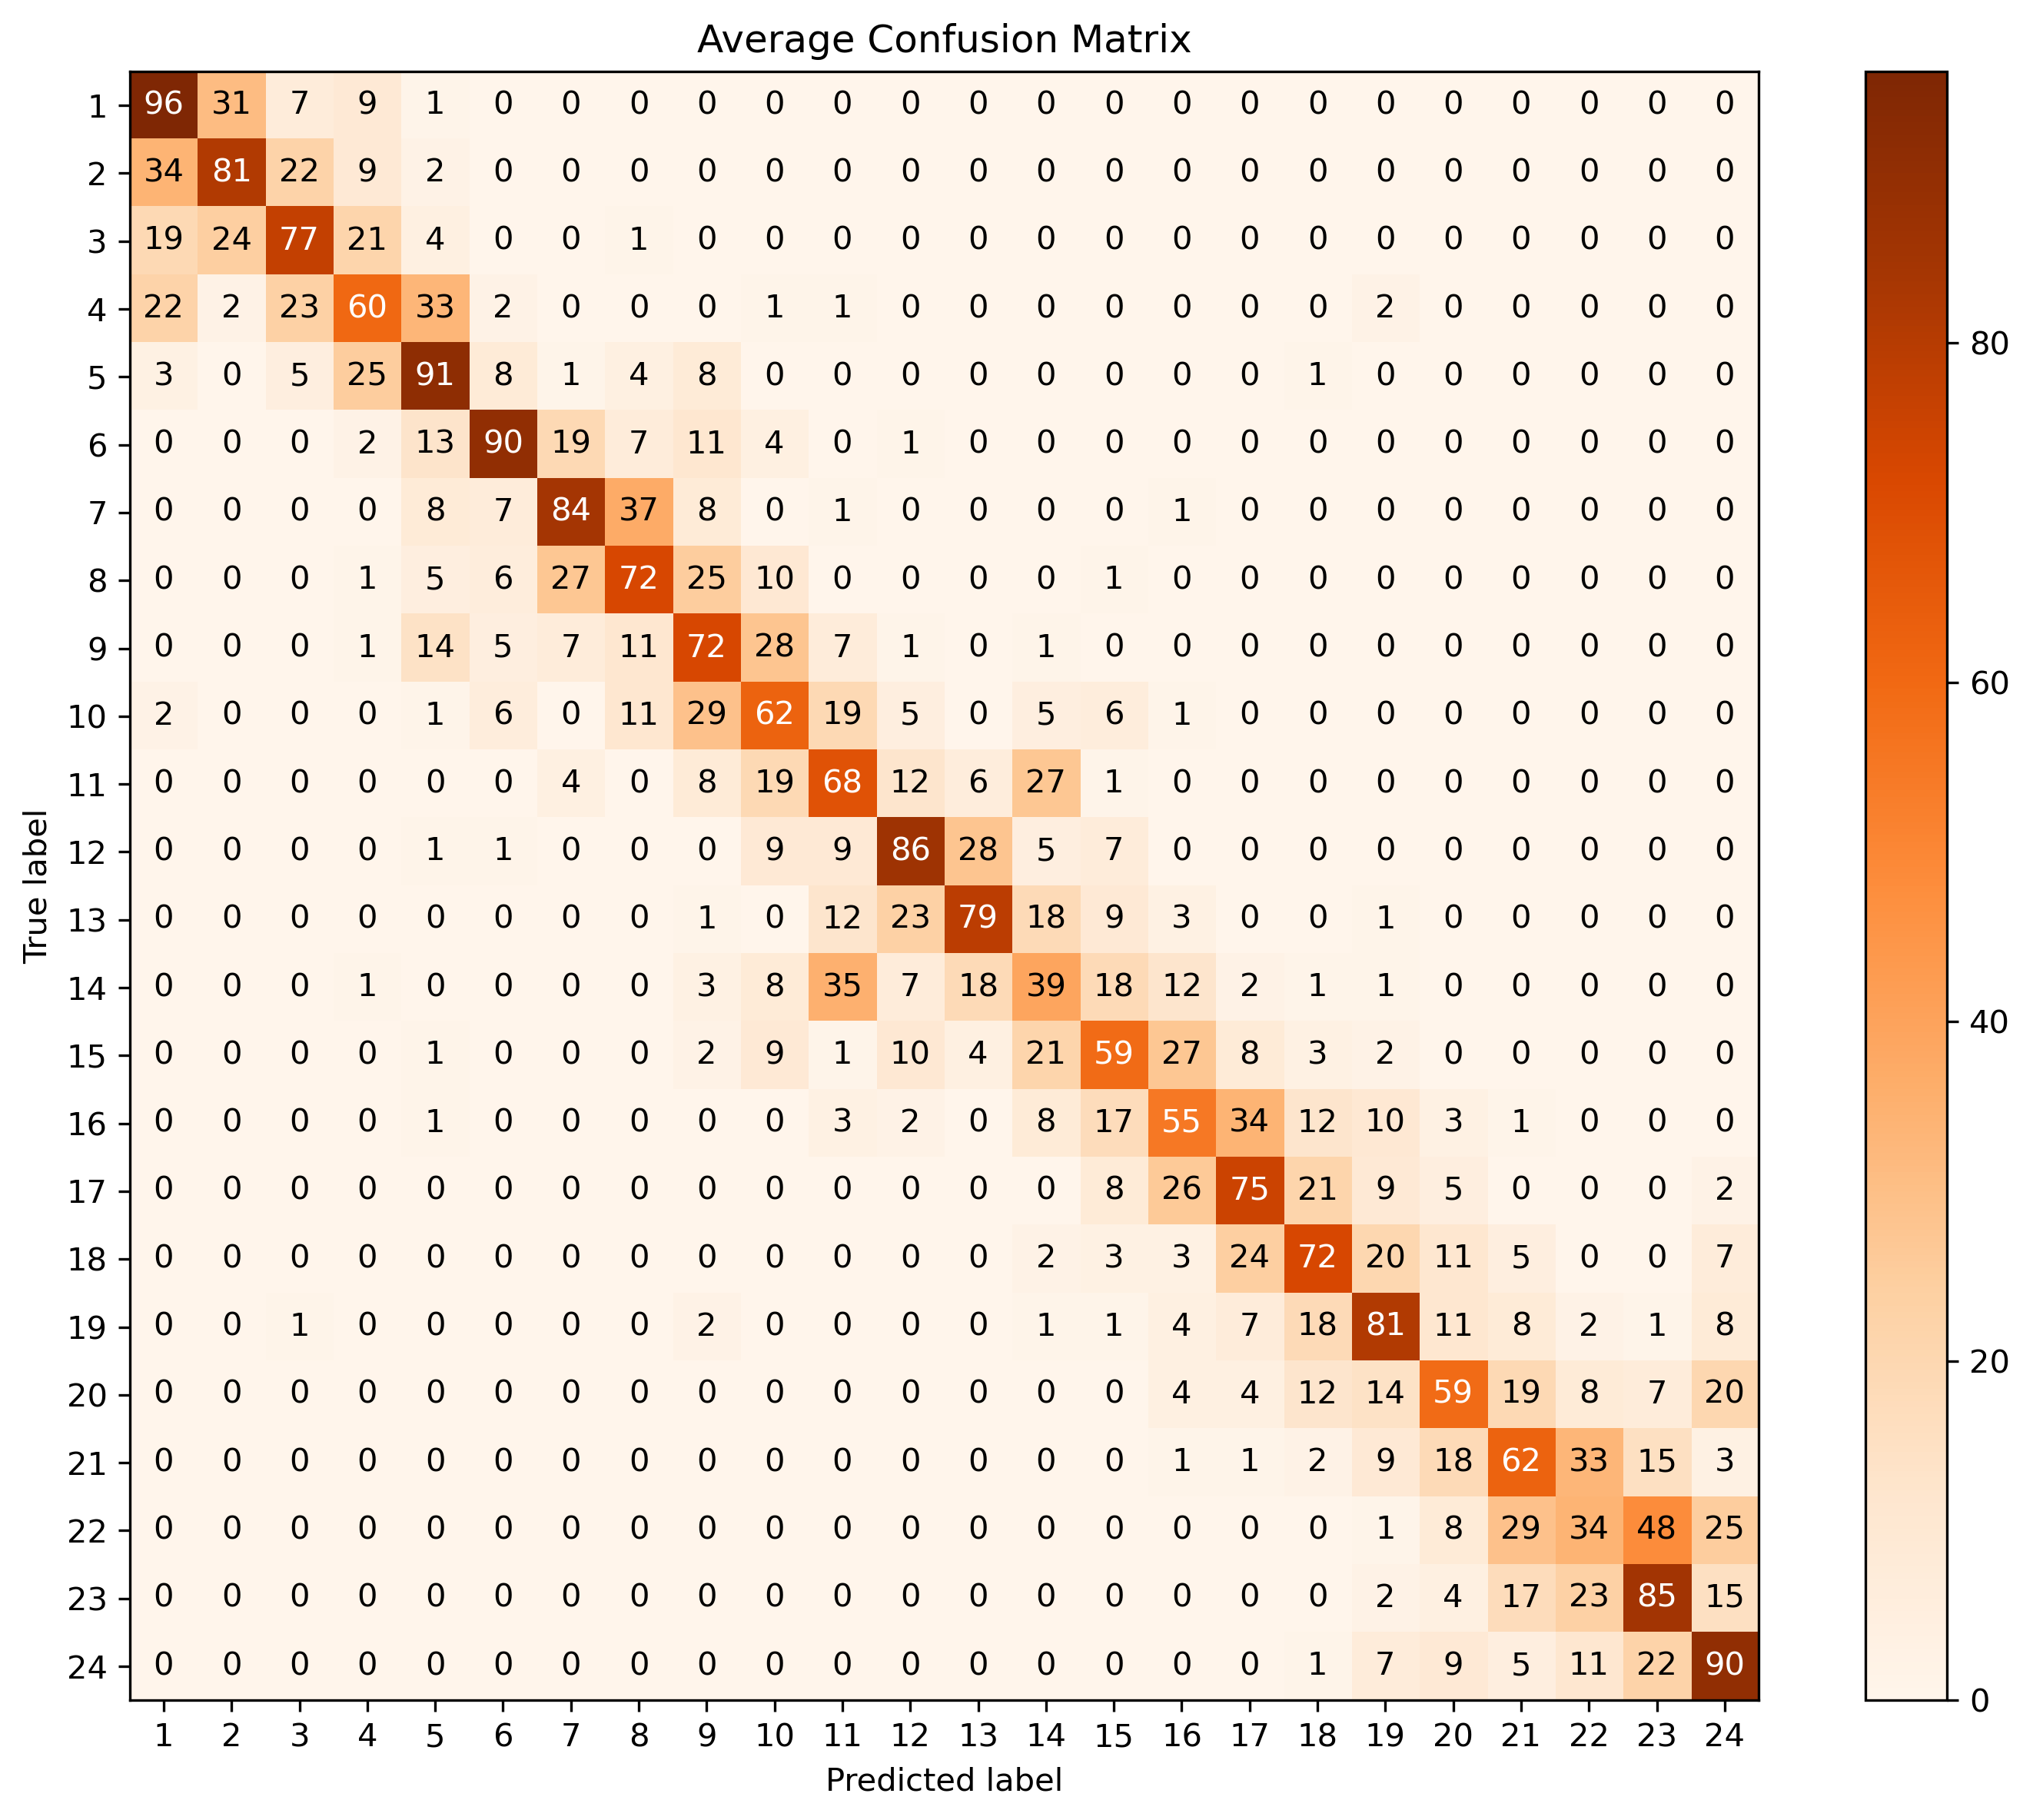

The file beside this chart, header and first rows:
9.640000000000000568e+01, 3.139999999999999858e+01, 7.400000000000000355e+00, 9.400000000000000355e+00, 1.000000000000000000e+00, 0.000000000000000000e+00, 0.000000000000000000e+00, 0.000000000000000000e+00, 0.000000000000000000e+00, 0.000000000000000000e+00, 2.000000000000000111e-01, 0.000000000000000000e+00, 0.000000000000000000e+00, 4.000000000000000222e-01, 0.000000000000000000e+00, 0.000000000000000000e+00, 0.000000000000000000e+00, 0.000000000000000000e+00, 0.000000000000000000e+00, 0.000000000000000000e+00, 0.000000000000000000e+00, 0.000000000000000000e+00, 0.000000000000000000e+00, 0.000000000000000000e+00
3.360000000000000142e+01, 8.079999999999999716e+01, 2.160000000000000142e+01, 8.599999999999999645e+00, 1.600000000000000089e+00, 0.000000000000000000e+00, 0.000000000000000000e+00, 0.000000000000000000e+00, 0.000000000000000000e+00, 0.000000000000000000e+00, 0.000000000000000000e+00, 0.000000000000000000e+00, 0.000000000000000000e+00, 0.000000000000000000e+00, 0.000000000000000000e+00, 0.000000000000000000e+00, 0.000000000000000000e+00, 0.000000000000000000e+00, 0.000000000000000000e+00, 0.000000000000000000e+00, 0.000000000000000000e+00, 0.000000000000000000e+00, 0.000000000000000000e+00, 0.000000000000000000e+00
1.880000000000000071e+01, 2.419999999999999929e+01, 7.679999999999999716e+01, 2.100000000000000000e+01, 4.400000000000000355e+00, 0.000000000000000000e+00, 0.000000000000000000e+00, 8.000000000000000444e-01, 0.000000000000000000e+00, 0.000000000000000000e+00, 0.000000000000000000e+00, 0.000000000000000000e+00, 0.000000000000000000e+00, 0.000000000000000000e+00, 0.000000000000000000e+00, 0.000000000000000000e+00, 0.000000000000000000e+00, 0.000000000000000000e+00, 2.000000000000000111e-01, 0.000000000000000000e+00, 0.000000000000000000e+00, 0.000000000000000000e+00, 0.000000000000000000e+00, 0.000000000000000000e+00
2.180000000000000071e+01, 2.200000000000000178e+00, 2.280000000000000071e+01, 6.000000000000000000e+01, 3.260000000000000142e+01, 1.800000000000000044e+00, 4.000000000000000222e-01, 0.000000000000000000e+00, 2.000000000000000111e-01, 8.000000000000000444e-01, 8.000000000000000444e-01, 0.000000000000000000e+00, 0.000000000000000000e+00, 4.000000000000000222e-01, 0.000000000000000000e+00, 4.000000000000000222e-01, 0.000000000000000000e+00, 0.000000000000000000e+00, 1.600000000000000089e+00, 2.000000000000000111e-01, 0.000000000000000000e+00, 0.000000000000000000e+00, 0.000000000000000000e+00, 2.000000000000000111e-01
3.399999999999999911e+00, 0.000000000000000000e+00, 4.799999999999999822e+00, 2.500000000000000000e+01, 9.140000000000000568e+01, 8.000000000000000000e+00, 1.399999999999999911e+00, 3.600000000000000089e+00, 7.599999999999999645e+00, 4.000000000000000222e-01, 0.000000000000000000e+00, 0.000000000000000000e+00, 0.000000000000000000e+00, 0.000000000000000000e+00, 0.000000000000000000e+00, 0.000000000000000000e+00, 0.000000000000000000e+00, 5.999999999999999778e-01, 0.000000000000000000e+00, 0.000000000000000000e+00, 0.000000000000000000e+00, 0.000000000000000000e+00, 0.000000000000000000e+00, 0.000000000000000000e+00
0.000000000000000000e+00, 0.000000000000000000e+00, 0.000000000000000000e+00, 1.600000000000000089e+00, 1.319999999999999929e+01, 8.959999999999999432e+01, 1.880000000000000071e+01, 6.799999999999999822e+00, 1.119999999999999929e+01, 4.200000000000000178e+00, 2.000000000000000111e-01, 5.999999999999999778e-01, 0.000000000000000000e+00, 0.000000000000000000e+00, 0.000000000000000000e+00, 0.000000000000000000e+00, 0.000000000000000000e+00, 0.000000000000000000e+00, 0.000000000000000000e+00, 0.000000000000000000e+00, 0.000000000000000000e+00, 0.000000000000000000e+00, 0.000000000000000000e+00, 0.000000000000000000e+00
2.000000000000000111e-01, 0.000000000000000000e+00, 0.000000000000000000e+00, 2.000000000000000111e-01, 7.599999999999999645e+00, 7.000000000000000000e+00, 8.420000000000000284e+01, 3.720000000000000284e+01, 7.599999999999999645e+00, 4.000000000000000222e-01, 8.000000000000000444e-01, 0.000000000000000000e+00, 0.000000000000000000e+00, 0.000000000000000000e+00, 0.000000000000000000e+00, 1.000000000000000000e+00, 0.000000000000000000e+00, 0.000000000000000000e+00, 0.000000000000000000e+00, 0.000000000000000000e+00, 0.000000000000000000e+00, 0.000000000000000000e+00, 0.000000000000000000e+00, 0.000000000000000000e+00
0.000000000000000000e+00, 0.000000000000000000e+00, 0.000000000000000000e+00, 5.999999999999999778e-01, 5.400000000000000355e+00, 6.000000000000000000e+00, 2.700000000000000000e+01, 7.159999999999999432e+01, 2.519999999999999929e+01, 9.599999999999999645e+00, 0.000000000000000000e+00, 0.000000000000000000e+00, 0.000000000000000000e+00, 0.000000000000000000e+00, 8.000000000000000444e-01, 0.000000000000000000e+00, 0.000000000000000000e+00, 0.000000000000000000e+00, 0.000000000000000000e+00, 0.000000000000000000e+00, 0.000000000000000000e+00, 0.000000000000000000e+00, 0.000000000000000000e+00, 0.000000000000000000e+00
0.000000000000000000e+00, 0.000000000000000000e+00, 0.000000000000000000e+00, 8.000000000000000444e-01, 1.359999999999999964e+01, 4.599999999999999645e+00, 6.799999999999999822e+00, 1.140000000000000036e+01, 7.179999999999999716e+01, 2.819999999999999929e+01, 7.000000000000000000e+00, 5.999999999999999778e-01, 0.000000000000000000e+00, 8.000000000000000444e-01, 4.000000000000000222e-01, 0.000000000000000000e+00, 0.000000000000000000e+00, 0.000000000000000000e+00, 2.000000000000000111e-01, 0.000000000000000000e+00, 0.000000000000000000e+00, 0.000000000000000000e+00, 0.000000000000000000e+00, 0.000000000000000000e+00
1.800000000000000044e+00, 0.000000000000000000e+00, 0.000000000000000000e+00, 0.000000000000000000e+00, 8.000000000000000444e-01, 5.799999999999999822e+00, 0.000000000000000000e+00, 1.100000000000000000e+01, 2.919999999999999929e+01, 6.160000000000000142e+01, 1.880000000000000071e+01, 5.000000000000000000e+00, 0.000000000000000000e+00, 5.400000000000000355e+00, 6.000000000000000000e+00, 5.999999999999999778e-01, 0.000000000000000000e+00, 0.000000000000000000e+00, 2.000000000000000111e-01, 0.000000000000000000e+00, 0.000000000000000000e+00, 0.000000000000000000e+00, 0.000000000000000000e+00, 0.000000000000000000e+00
0.000000000000000000e+00, 0.000000000000000000e+00, 0.000000000000000000e+00, 0.000000000000000000e+00, 0.000000000000000000e+00, 0.000000000000000000e+00, 4.000000000000000000e+00, 2.000000000000000111e-01, 8.199999999999999289e+00, 1.919999999999999929e+01, 6.779999999999999716e+01, 1.219999999999999929e+01, 6.200000000000000178e+00, 2.719999999999999929e+01, 8.000000000000000444e-01, 0.000000000000000000e+00, 4.000000000000000222e-01, 0.000000000000000000e+00, 0.000000000000000000e+00, 0.000000000000000000e+00, 0.000000000000000000e+00, 0.000000000000000000e+00, 0.000000000000000000e+00, 0.000000000000000000e+00
0.000000000000000000e+00, 0.000000000000000000e+00, 0.000000000000000000e+00, 0.000000000000000000e+00, 5.999999999999999778e-01, 5.999999999999999778e-01, 0.000000000000000000e+00, 0.000000000000000000e+00, 4.000000000000000222e-01, 8.800000000000000711e+00, 9.400000000000000355e+00, 8.620000000000000284e+01, 2.819999999999999929e+01, 5.200000000000000178e+00, 6.799999999999999822e+00, 0.000000000000000000e+00, 0.000000000000000000e+00, 0.000000000000000000e+00, 0.000000000000000000e+00, 0.000000000000000000e+00, 0.000000000000000000e+00, 0.000000000000000000e+00, 0.000000000000000000e+00, 0.000000000000000000e+00
0.000000000000000000e+00, 0.000000000000000000e+00, 0.000000000000000000e+00, 0.000000000000000000e+00, 0.000000000000000000e+00, 4.000000000000000222e-01, 0.000000000000000000e+00, 0.000000000000000000e+00, 1.000000000000000000e+00, 4.000000000000000222e-01, 1.200000000000000000e+01, 2.280000000000000071e+01, 7.879999999999999716e+01, 1.760000000000000142e+01, 9.199999999999999289e+00, 2.600000000000000089e+00, 0.000000000000000000e+00, 2.000000000000000111e-01, 1.000000000000000000e+00, 0.000000000000000000e+00, 0.000000000000000000e+00, 0.000000000000000000e+00, 2.000000000000000111e-01, 0.000000000000000000e+00
0.000000000000000000e+00, 0.000000000000000000e+00, 0.000000000000000000e+00, 1.000000000000000000e+00, 2.000000000000000111e-01, 2.000000000000000111e-01, 0.000000000000000000e+00, 0.000000000000000000e+00, 3.000000000000000000e+00, 8.400000000000000355e+00, 3.460000000000000142e+01, 6.599999999999999645e+00, 1.800000000000000000e+01, 3.900000000000000000e+01, 1.819999999999999929e+01, 1.219999999999999929e+01, 2.200000000000000178e+00, 1.399999999999999911e+00, 8.000000000000000444e-01, 0.000000000000000000e+00, 0.000000000000000000e+00, 0.000000000000000000e+00, 0.000000000000000000e+00, 4.000000000000000222e-01
0.000000000000000000e+00, 0.000000000000000000e+00, 4.000000000000000222e-01, 0.000000000000000000e+00, 1.000000000000000000e+00, 0.000000000000000000e+00, 0.000000000000000000e+00, 0.000000000000000000e+00, 2.200000000000000178e+00, 8.599999999999999645e+00, 1.000000000000000000e+00, 1.000000000000000000e+01, 4.000000000000000000e+00, 2.080000000000000071e+01, 5.879999999999999716e+01, 2.680000000000000071e+01, 7.799999999999999822e+00, 2.799999999999999822e+00, 1.800000000000000044e+00, 0.000000000000000000e+00, 0.000000000000000000e+00, 0.000000000000000000e+00, 0.000000000000000000e+00, 2.000000000000000111e-01
2.000000000000000111e-01, 0.000000000000000000e+00, 0.000000000000000000e+00, 0.000000000000000000e+00, 1.000000000000000000e+00, 0.000000000000000000e+00, 0.000000000000000000e+00, 0.000000000000000000e+00, 4.000000000000000222e-01, 2.000000000000000111e-01, 3.000000000000000000e+00, 1.600000000000000089e+00, 2.000000000000000111e-01, 7.799999999999999822e+00, 1.739999999999999858e+01, 5.539999999999999858e+01, 3.400000000000000000e+01, 1.159999999999999964e+01, 9.800000000000000711e+00, 2.600000000000000089e+00, 8.000000000000000444e-01, 0.000000000000000000e+00, 0.000000000000000000e+00, 2.000000000000000111e-01
0.000000000000000000e+00, 0.000000000000000000e+00, 0.000000000000000000e+00, 0.000000000000000000e+00, 0.000000000000000000e+00, 0.000000000000000000e+00, 0.000000000000000000e+00, 0.000000000000000000e+00, 0.000000000000000000e+00, 0.000000000000000000e+00, 0.000000000000000000e+00, 0.000000000000000000e+00, 0.000000000000000000e+00, 0.000000000000000000e+00, 8.400000000000000355e+00, 2.639999999999999858e+01, 7.479999999999999716e+01, 2.119999999999999929e+01, 9.199999999999999289e+00, 4.599999999999999645e+00, 0.000000000000000000e+00, 0.000000000000000000e+00, 0.000000000000000000e+00, 1.600000000000000089e+00
0.000000000000000000e+00, 0.000000000000000000e+00, 0.000000000000000000e+00, 0.000000000000000000e+00, 0.000000000000000000e+00, 0.000000000000000000e+00, 0.000000000000000000e+00, 0.000000000000000000e+00, 0.000000000000000000e+00, 0.000000000000000000e+00, 0.000000000000000000e+00, 0.000000000000000000e+00, 0.000000000000000000e+00, 1.600000000000000089e+00, 2.600000000000000089e+00, 3.399999999999999911e+00, 2.360000000000000142e+01, 7.179999999999999716e+01, 2.019999999999999929e+01, 1.100000000000000000e+01, 5.400000000000000355e+00, 0.000000000000000000e+00, 0.000000000000000000e+00, 6.599999999999999645e+00
0.000000000000000000e+00, 0.000000000000000000e+00, 1.199999999999999956e+00, 0.000000000000000000e+00, 2.000000000000000111e-01, 0.000000000000000000e+00, 4.000000000000000222e-01, 0.000000000000000000e+00, 2.000000000000000000e+00, 0.000000000000000000e+00, 0.000000000000000000e+00, 0.000000000000000000e+00, 0.000000000000000000e+00, 5.999999999999999778e-01, 1.000000000000000000e+00, 4.200000000000000178e+00, 7.000000000000000000e+00, 1.780000000000000071e+01, 8.100000000000000000e+01, 1.140000000000000036e+01, 7.799999999999999822e+00, 2.200000000000000178e+00, 1.000000000000000000e+00, 8.400000000000000355e+00
0.000000000000000000e+00, 0.000000000000000000e+00, 0.000000000000000000e+00, 0.000000000000000000e+00, 0.000000000000000000e+00, 0.000000000000000000e+00, 0.000000000000000000e+00, 0.000000000000000000e+00, 0.000000000000000000e+00, 0.000000000000000000e+00, 0.000000000000000000e+00, 0.000000000000000000e+00, 2.000000000000000111e-01, 0.000000000000000000e+00, 4.000000000000000222e-01, 3.600000000000000089e+00, 3.799999999999999822e+00, 1.200000000000000000e+01, 1.359999999999999964e+01, 5.860000000000000142e+01, 1.939999999999999858e+01, 7.599999999999999645e+00, 6.599999999999999645e+00, 2.039999999999999858e+01
0.000000000000000000e+00, 0.000000000000000000e+00, 0.000000000000000000e+00, 0.000000000000000000e+00, 0.000000000000000000e+00, 0.000000000000000000e+00, 0.000000000000000000e+00, 0.000000000000000000e+00, 0.000000000000000000e+00, 0.000000000000000000e+00, 0.000000000000000000e+00, 0.000000000000000000e+00, 0.000000000000000000e+00, 2.000000000000000111e-01, 4.000000000000000222e-01, 1.000000000000000000e+00, 1.199999999999999956e+00, 2.399999999999999911e+00, 9.400000000000000355e+00, 1.760000000000000142e+01, 6.200000000000000000e+01, 3.339999999999999858e+01, 1.540000000000000036e+01, 3.200000000000000178e+00
0.000000000000000000e+00, 0.000000000000000000e+00, 0.000000000000000000e+00, 0.000000000000000000e+00, 0.000000000000000000e+00, 0.000000000000000000e+00, 0.000000000000000000e+00, 0.000000000000000000e+00, 0.000000000000000000e+00, 0.000000000000000000e+00, 0.000000000000000000e+00, 0.000000000000000000e+00, 0.000000000000000000e+00, 0.000000000000000000e+00, 0.000000000000000000e+00, 2.000000000000000111e-01, 0.000000000000000000e+00, 2.000000000000000111e-01, 8.000000000000000444e-01, 8.199999999999999289e+00, 2.939999999999999858e+01, 3.400000000000000000e+01, 4.839999999999999858e+01, 2.500000000000000000e+01
0.000000000000000000e+00, 0.000000000000000000e+00, 0.000000000000000000e+00, 0.000000000000000000e+00, 2.000000000000000111e-01, 0.000000000000000000e+00, 0.000000000000000000e+00, 0.000000000000000000e+00, 0.000000000000000000e+00, 0.000000000000000000e+00, 0.000000000000000000e+00, 0.000000000000000000e+00, 0.000000000000000000e+00, 0.000000000000000000e+00, 0.000000000000000000e+00, 0.000000000000000000e+00, 0.000000000000000000e+00, 4.000000000000000222e-01, 2.000000000000000000e+00, 4.000000000000000000e+00, 1.680000000000000071e+01, 2.260000000000000142e+01, 8.500000000000000000e+01, 1.519999999999999929e+01
0.000000000000000000e+00, 0.000000000000000000e+00, 0.000000000000000000e+00, 2.000000000000000111e-01, 0.000000000000000000e+00, 0.000000000000000000e+00, 0.000000000000000000e+00, 0.000000000000000000e+00, 2.000000000000000111e-01, 0.000000000000000000e+00, 0.000000000000000000e+00, 0.000000000000000000e+00, 0.000000000000000000e+00, 2.000000000000000111e-01, 4.000000000000000222e-01, 0.000000000000000000e+00, 2.000000000000000111e-01, 1.000000000000000000e+00, 7.400000000000000355e+00, 8.599999999999999645e+00, 5.200000000000000178e+00, 1.059999999999999964e+01, 2.239999999999999858e+01, 8.979999999999999716e+01
